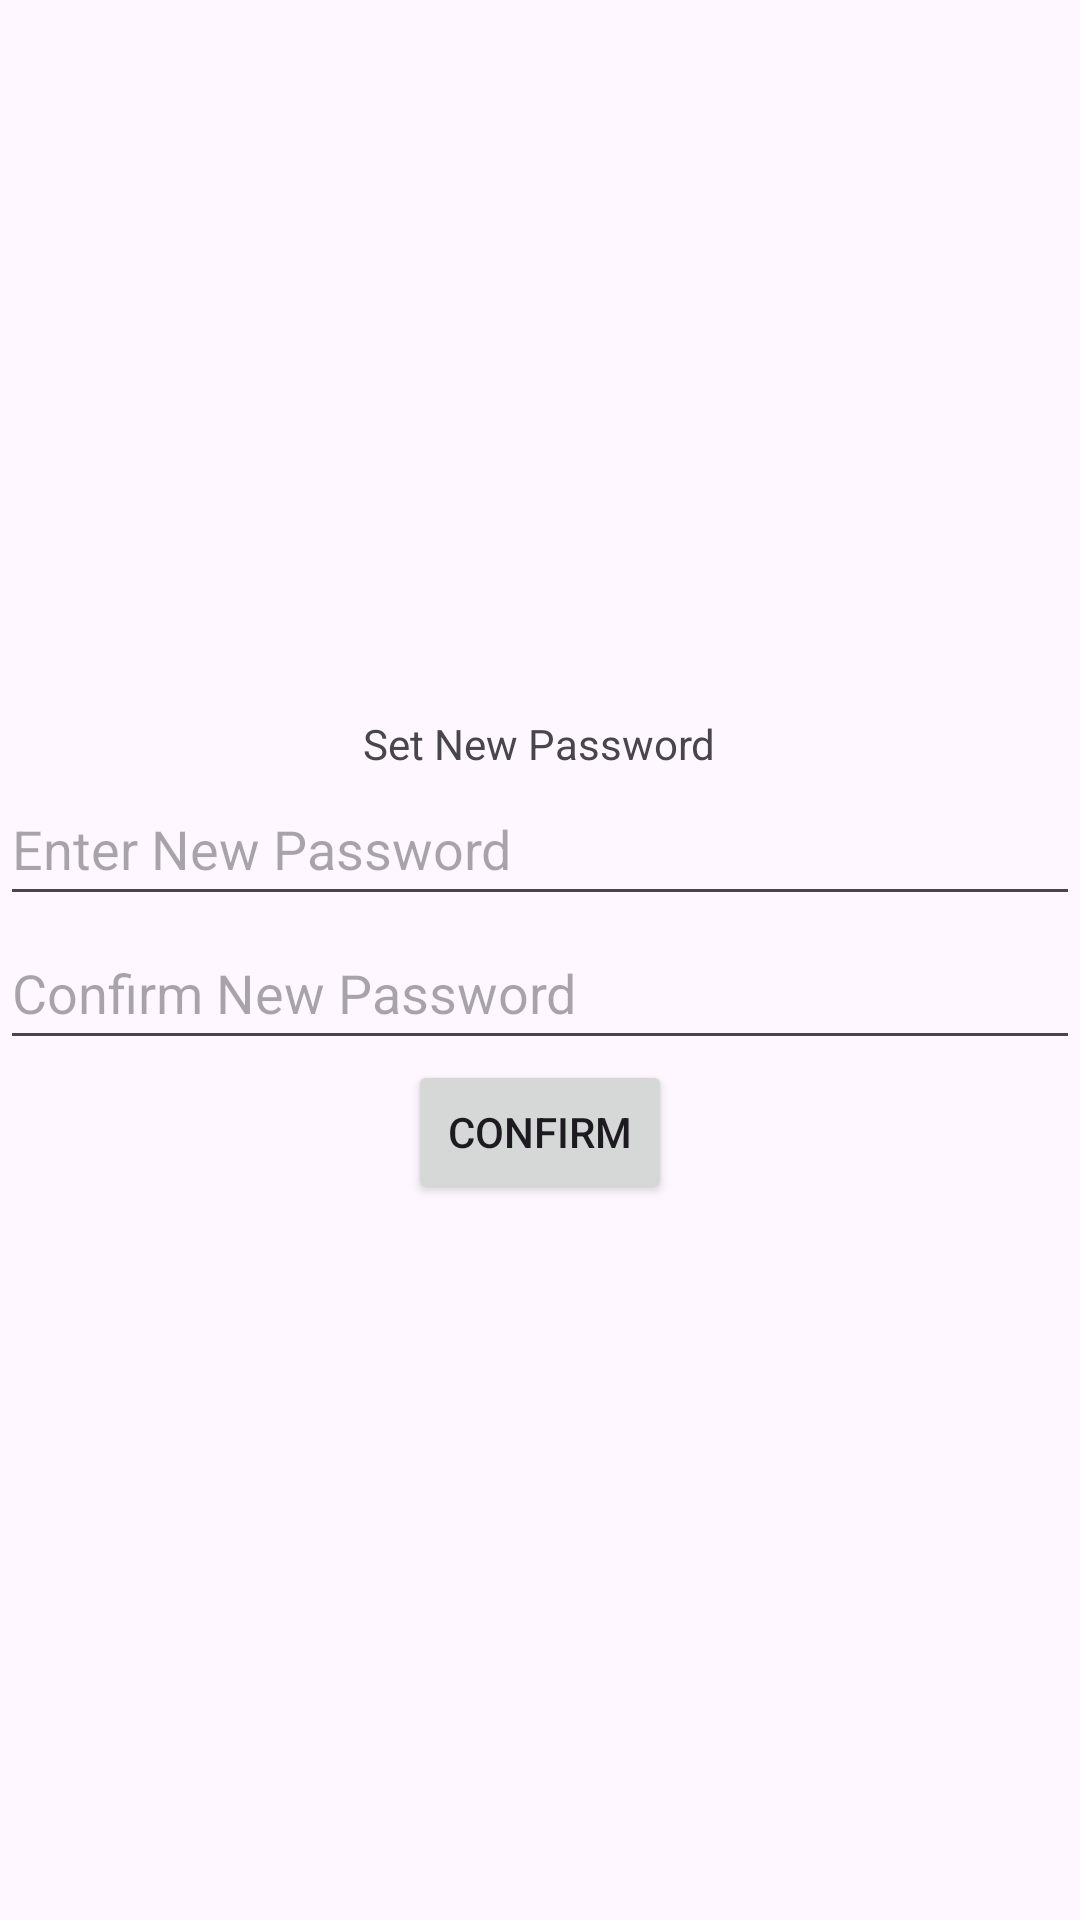

Produce the Android XML layout that renders to this screen, including the resource entries it uses.
<!-- AndroidManifest.xml: application theme Theme.EmailNavigation -->
<!-- res/layout/fragment_third.xml -->
<?xml version="1.0" encoding="utf-8"?>
<FrameLayout xmlns:android="http://schemas.android.com/apk/res/android"
    xmlns:tools="http://schemas.android.com/tools"
    android:layout_width="match_parent"
    android:layout_height="match_parent"
    tools:context=".JetpackFragment.ThirdFragment">
<LinearLayout
    android:layout_width="match_parent"
    android:layout_height="match_parent"
    android:orientation="vertical"
    android:gravity="center"
    >
    <TextView
        android:layout_width="wrap_content"
        android:layout_height="wrap_content"
        android:text="@string/setPass"/>
    <EditText
        android:layout_width="match_parent"
        android:layout_height="wrap_content"
        android:id="@+id/etNewPass"
        android:minHeight="48dp"
        android:inputType="textPassword"
        android:hint="@string/newPass"/>
    <EditText
        android:layout_width="match_parent"
        android:layout_height="wrap_content"
        android:minHeight="48dp"
        android:id="@+id/etConfirmNewPass"
        android:inputType="textPassword"
        android:hint="@string/confirmNewPass"/>
    <Button
        android:layout_width="wrap_content"
        android:layout_height="wrap_content"
        android:text="@string/confirm"
        android:id="@+id/confirmBtnF3"/>
</LinearLayout>


</FrameLayout>
<!-- resources referenced by this layout -->
<resources>
  <string name="confirm">Confirm</string>
  <string name="confirmNewPass">Confirm New Password</string>
  <string name="newPass">Enter New Password</string>
  <string name="setPass">Set New Password</string>
  <style name="Theme.EmailNavigation" parent="Base.Theme.EmailNavigation" />
  <style name="Base.Theme.EmailNavigation" parent="Theme.Material3.DayNight">
          
          
      </style>
</resources>
